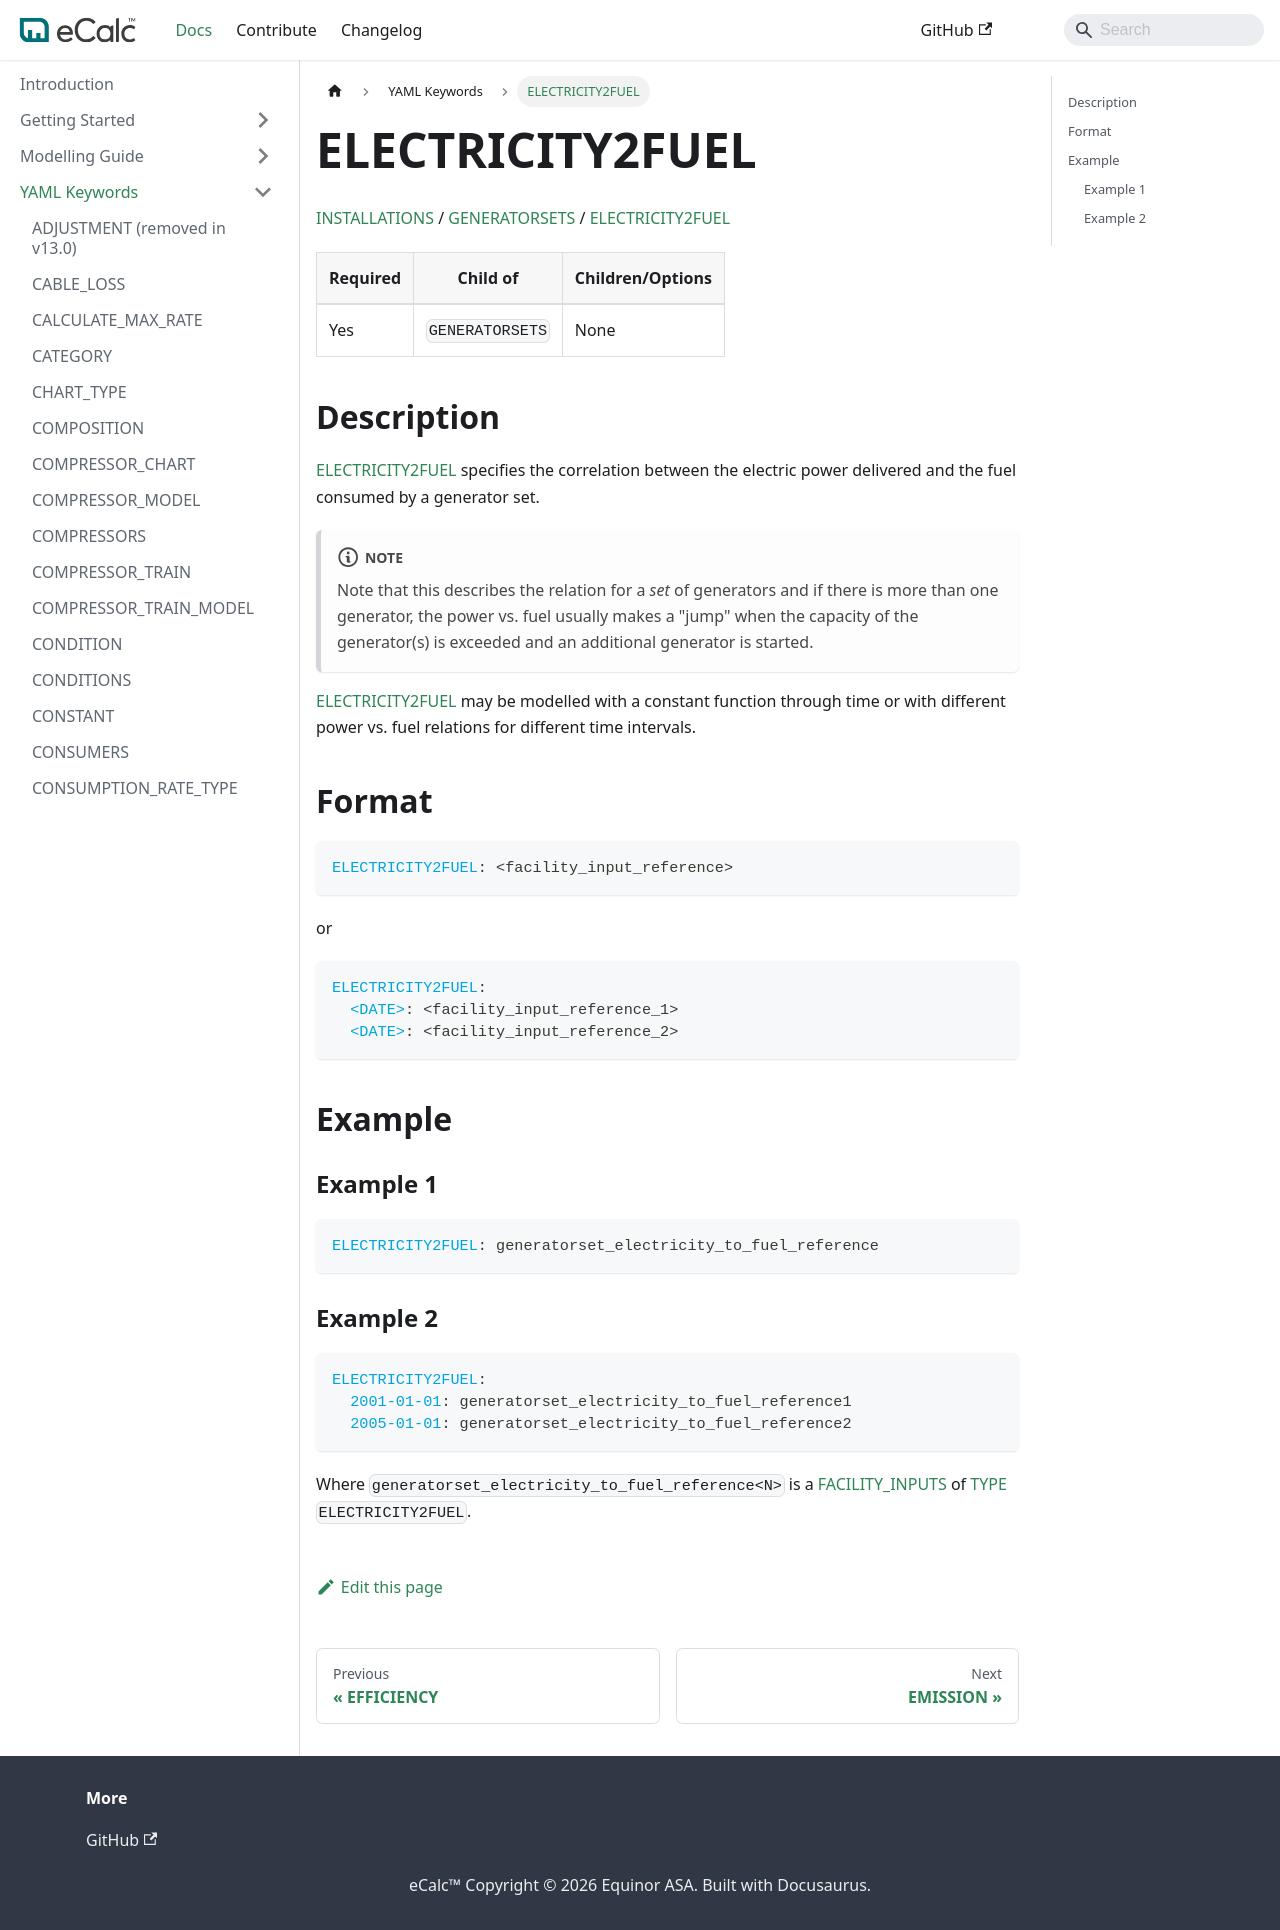

repository: equinor/ecalc · page: v15.9/docs/about/references/ELECTRICITY2FUEL/index.html · generator: docusaurus

# ELECTRICITY2FUEL

[INSTALLATIONS](/about/references/INSTALLATIONS.md) / 
[GENERATORSETS](/about/references/GENERATORSETS.md) / 
[ELECTRICITY2FUEL](/about/references/ELECTRICITY2FUEL.md)

| Required   | Child of                  | Children/Options                   |
|------------|---------------------------|------------------------------------|
| Yes         | `GENERATORSETS`      | None                               |

## Description {/* #description */}
[ELECTRICITY2FUEL](/about/references/ELECTRICITY2FUEL.md) specifies the correlation between the electric power
delivered and the fuel consumed by a generator set.


:::note
Note that this describes the relation for a *set* of generators and if there is more than one
generator, the power vs. fuel usually makes a "jump" when the capacity of the generator(s) is
exceeded and an additional generator is started.
:::

[ELECTRICITY2FUEL](/about/references/ELECTRICITY2FUEL.md) may be modelled with a constant function through time or
with different power vs. fuel relations for different time intervals.

## Format {/* #format */}
~~~~~~~~yaml
ELECTRICITY2FUEL: <facility_input_reference>
~~~~~~~~

or

~~~~~~~~yaml
ELECTRICITY2FUEL:
  <DATE>: <facility_input_reference_1>
  <DATE>: <facility_input_reference_2>
~~~~~~~~

## Example {/* #example */}
### Example 1 {/* #example-1 */}
~~~~~~~~yaml
ELECTRICITY2FUEL: generatorset_electricity_to_fuel_reference
~~~~~~~~

### Example 2 {/* #example-2 */}
~~~~~~~~yaml
ELECTRICITY2FUEL:
  2001-01-01: generatorset_electricity_to_fuel_reference1
  2005-01-01: generatorset_electricity_to_fuel_reference2
~~~~~~~~

Where `generatorset_electricity_to_fuel_reference<N>` is a [FACILITY_INPUTS](/about/references/FACILITY_INPUTS.md)
 of [TYPE](/about/references/TYPE.md) `ELECTRICITY2FUEL`.
